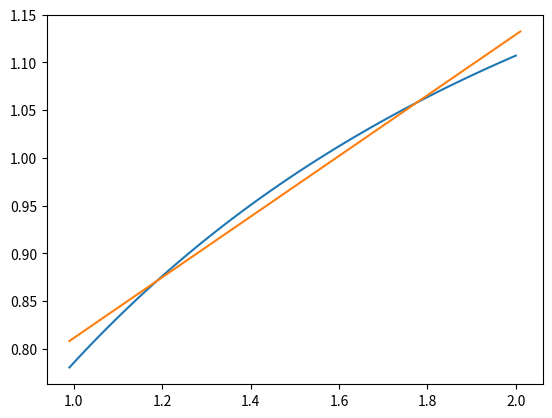

Recreate this plot in Python.
import numpy as np
import matplotlib.pyplot as plt

n = 100
x = np.linspace(1-1/(n-1), 2+1/(n-1), n+2)

def ApproxArctan(x):
    y = np.arctan(x)
    return y

def y_vals():
    vals = []
    for k in xValues:
        vals.append(ApproxArctan(k))
    return vals

def x_vals():
    vals = []
    for k in range(0, n+1):
        x_k = 1 + (k-1)/(n-1)
        vals.append(x_k)
    return vals

xValues = x_vals()
yValues = y_vals()

p1 = np.polyfit(xValues, yValues, deg=1)
p1_vals = np.polyval(p1, x)

plt.plot(xValues, yValues)
plt.plot(x,p1_vals)
plt.show()
